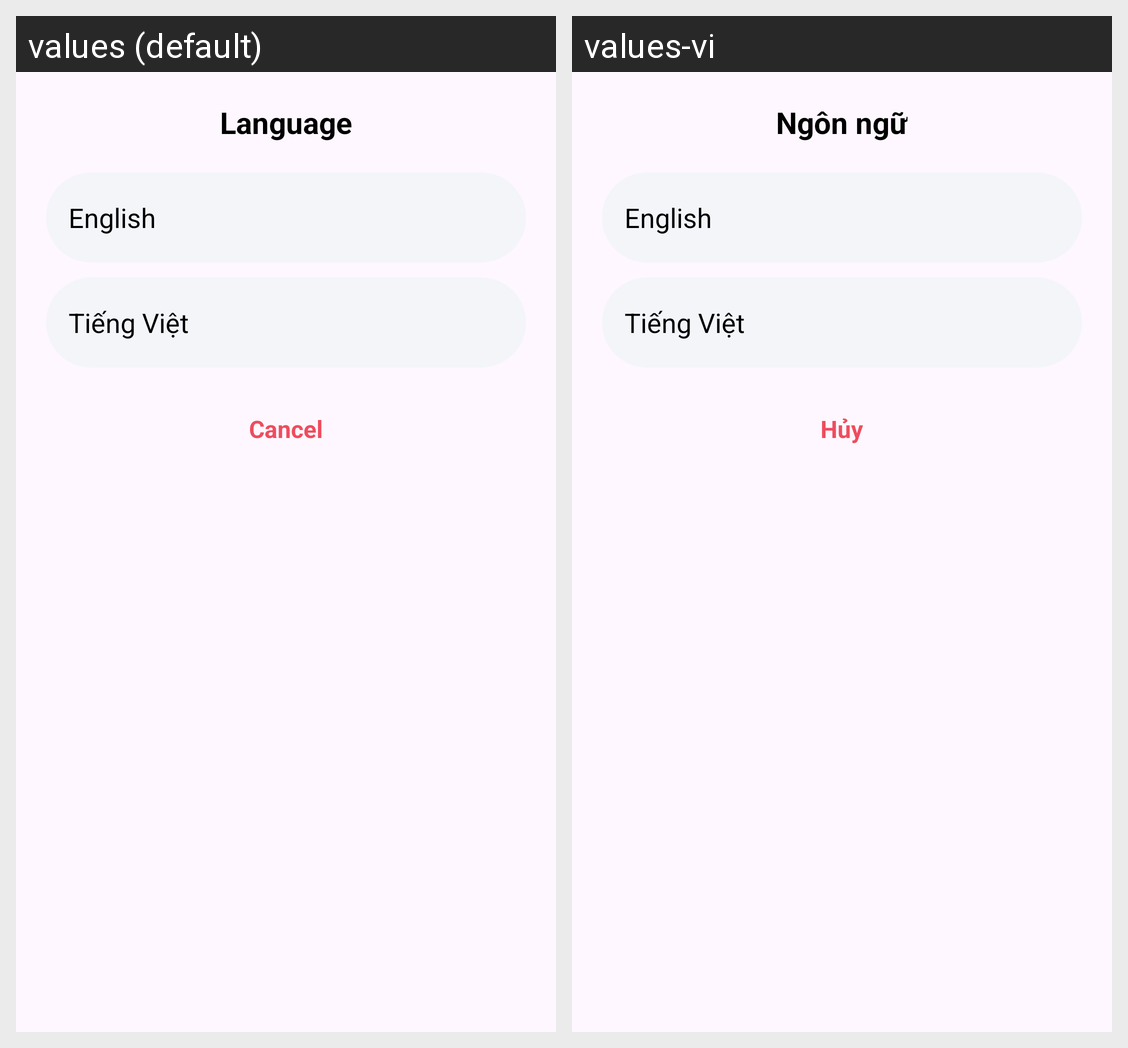

The Android screen above is rendered under two locales of the same app. Produce the string resources it draws, with the default and per-locale values.
Android screen res/layout/dialog_select_language.xml rendered under 2 locales, left to right: values (default), values-vi. Device: Nexus 5 (rendered at 1080×1920; each locale shown at half size, 540×960, under a caption strip naming it); theme Theme.MyTodoApp.
Strings drawn on this screen, with the default value and each locale's value (text and hints the layout hard-codes, and strings that could not be matched under every locale, appear in the picture but are not listed):

language
  values: Language
  values-vi: Ngôn ngữ

cancel
  values: Cancel
  values-vi: Hủy
